Image classification data set "Agglomerative Model Data" (kundana04/Food-Freshness-Detection-Using-Deep-Learning on GitHub). Class labels (5): fresh, rotten, slightly aged, spoiled, stale.

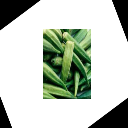
Label: fresh

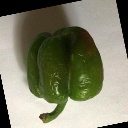
Label: rotten

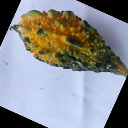
Label: stale

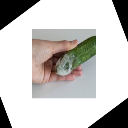
Label: spoiled

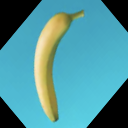
Label: slightly aged

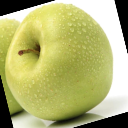
Label: fresh
